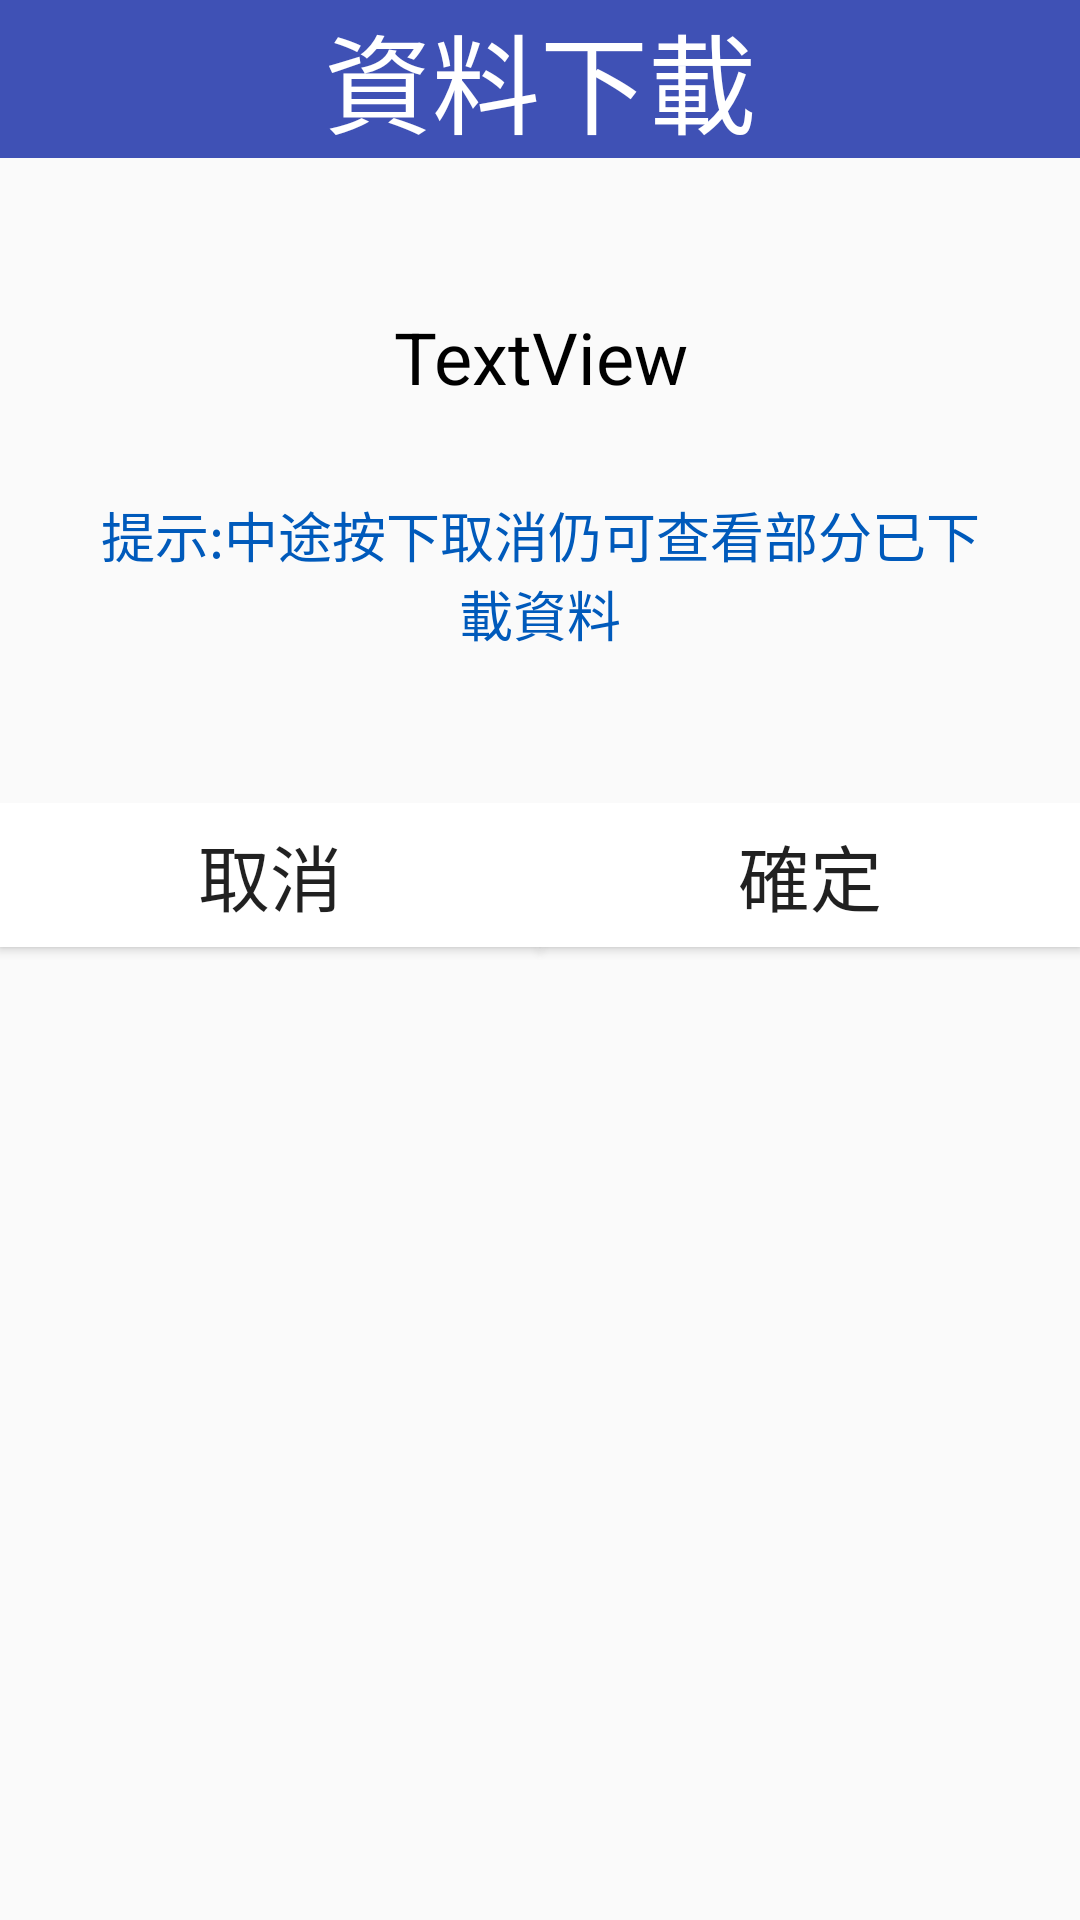

This screen was rendered from an Android layout file. Write that file and the resources it references.
<!-- AndroidManifest.xml: application theme Theme.Base -->
<!-- res/layout/activity_data_display_data_download.xml -->
<?xml version="1.0" encoding="utf-8"?>
<LinearLayout xmlns:android="http://schemas.android.com/apk/res/android"
    android:orientation="vertical" android:layout_width="match_parent"
    android:layout_height="match_parent">

    <LinearLayout
        android:layout_width="match_parent"
        android:layout_height="wrap_content"
        android:background="#3F51B5"
        android:orientation="vertical">

        <TextView
            android:id="@+id/textView12"
            android:layout_width="match_parent"
            android:layout_height="wrap_content"
            android:gravity="center"
            android:text="@string/Download"
            android:textColor="@color/White"
            android:textSize="36sp" />
    </LinearLayout>

    <LinearLayout
        android:layout_width="match_parent"
        android:layout_height="wrap_content"
        android:layout_marginLeft="30dp"
        android:layout_marginTop="50dp"
        android:layout_marginRight="30dp"
        android:layout_marginBottom="50dp"
        android:orientation="vertical">

        <LinearLayout
            android:layout_width="match_parent"
            android:layout_height="wrap_content"
            android:orientation="vertical"
            android:gravity="center_horizontal">

            <TextView
                android:id="@+id/monitorTextView"
                android:layout_width="wrap_content"
                android:layout_height="wrap_content"
                android:layout_weight="1"
                android:gravity="center"
                android:text="TextView"
                android:textColor="@color/Black2"
                android:textSize="24sp" />
            <TextView
                android:layout_width="wrap_content"
                android:layout_height="wrap_content"
                android:layout_weight="1"
                android:layout_marginTop="30dp"
                android:gravity="center"
                android:text="@string/downDataHint"
                android:textColor="@color/dodBlue"
                android:textSize="18sp" />
        </LinearLayout>
    </LinearLayout>

    <LinearLayout
        android:layout_width="match_parent"
        android:layout_height="match_parent"

        android:orientation="horizontal">

        <Button
            android:id="@+id/CencelButton"
            android:layout_width="wrap_content"
            android:layout_height="wrap_content"
            android:layout_weight="1"
            android:background="@color/White"
            android:text="@string/cancel"
            android:textSize="24sp" />

        <Button
            android:id="@+id/GoDownload"
            android:layout_width="wrap_content"
            android:layout_height="wrap_content"
            android:layout_weight="1"
            android:background="@color/White"
            android:text="@string/OK"
            android:textSize="24sp" />
    </LinearLayout>

</LinearLayout>
<!-- resources referenced by this layout -->
<resources>
  <color name="Black2">#000000</color>
  <color name="White">#FFFFFF</color>
  <color name="dodBlue">#005ABB</color>
  <string name="Download">  資料下載</string>
  <string name="OK">確定</string>
  <string name="cancel">取消</string>
  <string name="downDataHint">提示:中途按下取消仍可查看部分已下載資料</string>
  <style name="Theme.Base" parent="android:Theme.Material.Light.LightStatusBar">
          
          <item name="colorPrimary">@color/colorPrimary</item>
          <item name="colorPrimaryDark">@color/colorPrimaryDark</item>
          <item name="colorAccent">@color/colorAccent</item>
      </style>
  <color name="colorPrimary">#008577</color>
  <color name="colorPrimaryDark">#00574B</color>
  <color name="colorAccent">#D81B60</color>
</resources>
